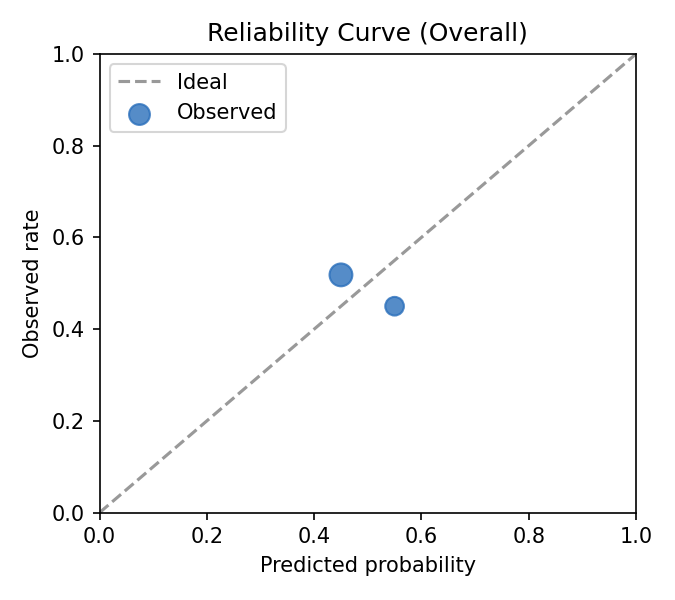

The data file committed next to this chart (first rows):
bin, bin_low, bin_high, count, pred_mean, obs_rate
(0.4, 0.5], 0.4, 0.5, 191.0, 0.4702, 0.5183
(0.5, 0.6], 0.5, 0.6, 80.0, 0.5188, 0.45
